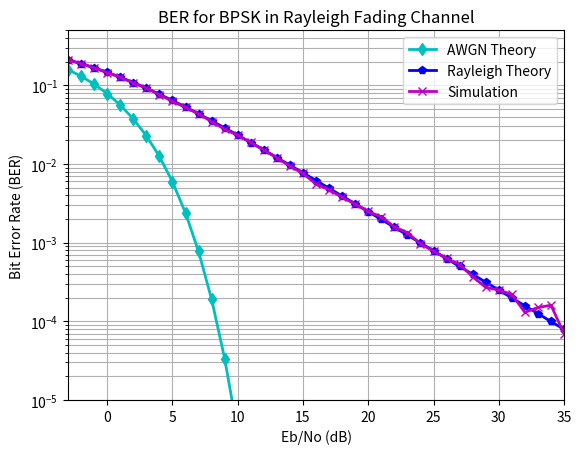

Here is the Python script that generated this plot:
import numpy as np
import matplotlib.pyplot as plt
from scipy.special import erfc
import json

# Function to generate Rayleigh fading data
def generate_rayleigh_fading_data(num_samples):
    complex_data = (1/np.sqrt(2)) * (np.random.randn(N) + 1j * np.random.randn(N))
    return complex_data

# Define parameters
N = 100000  # Number of samples

# Generate Rayleigh fading channel data
channel_vals = generate_rayleigh_fading_data(N)

# Write the generated channel data to the file in the required format
with open("channels.txt", "w") as f:
    for i in range(N):
        complex_value = channel_vals[i]
        # Convert to the required format (list of tuples of real and imaginary parts)
        formatted_value = [(float(complex_value.real), float(complex_value.imag))]
        json.dump(formatted_value, f)
        f.write('\n')

#Simulation of BPSK BER with generated channel data
with open("channels.txt", "r") as f:
    channel_vals = [json.loads(line)[0] for line in f]
    channel_vals = np.array([complex(re, im) for re, im in channel_vals])
print(channel_vals[:20])
ip = np.random.rand(N) > 0.5
s = 2 * ip - 1

Eb_N0_dB = np.arange(-3, 36)
nErr = np.zeros(len(Eb_N0_dB))

for i in range(len(Eb_N0_dB)):
    noise = (1/np.sqrt(2)) * (np.random.randn(N) + 1j * np.random.randn(N))
    h = channel_vals  # Use the loaded channel values
    y = h * s + 10**(-Eb_N0_dB[i] / 20) * noise
    yHat = y / h
    ipHat = np.real(yHat) > 0
    nErr[i] = np.sum(ip != ipHat)

simBer = nErr / N
theoryBerAWGN = 0.5 * erfc(np.sqrt(10**(Eb_N0_dB / 10)))
EbN0Lin = 10**(Eb_N0_dB / 10)
theoryBerRayleigh = 0.5 * (1 - np.sqrt(EbN0Lin / (EbN0Lin + 1)))

plt.figure()
plt.semilogy(Eb_N0_dB, theoryBerAWGN, 'cd-', linewidth=2, label='AWGN Theory')
plt.semilogy(Eb_N0_dB, theoryBerRayleigh, 'bp-', linewidth=2, label='Rayleigh Theory')
plt.semilogy(Eb_N0_dB, simBer, 'mx-', linewidth=2, label='Simulation')

plt.axis([-3, 35, 1e-5, 0.5])
plt.grid(True, which='both')
plt.legend()
plt.xlabel('Eb/No (dB)')
plt.ylabel('Bit Error Rate (BER)')
plt.title('BER for BPSK in Rayleigh Fading Channel')
plt.show()
